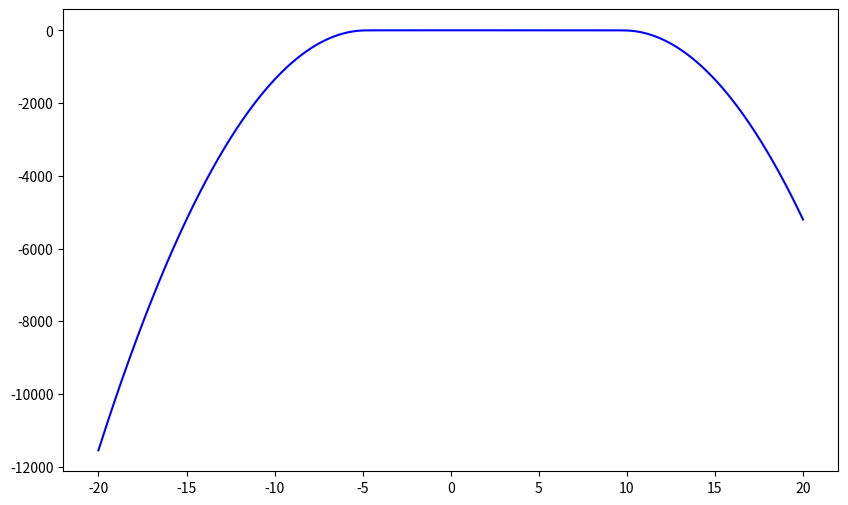

Here is the Python script that generated this plot:
import math
import numpy as np
import matplotlib.pyplot as plt


def smooth_sqr_wave(phase):
    eps = 0.2
    p = 2.0 * math.pi * phase * 0.7  #  * self.phase_freq
    return np.sin(p) / (2 * np.sqrt(np.sin(p) ** 2.0 + (eps) ** 2.0)) + 1.0 / 2.0


def relaxed_barrier_function(c, d_lower, d_upper, delta):
    def B(z, delta):
        return np.where(z > delta, np.log(z), np.log(delta) - 0.5 * (np.square((z - 2.0 * delta) / delta) - 1.0))

    return B(-d_lower + c, delta) + B(d_upper - c, delta)


# x = np.linspace(-2 * np.pi, 2 * np.pi, 400)  # 从-2π到2π生成400个点
# y = smooth_sqr_wave(x)  # 计算正弦值

x = np.linspace(-2 * 10, 2 * 10, 40000)  # 从-2π到2π生成400个点
y = relaxed_barrier_function(x, -5.0, 10.0, 0.1)

# 绘制图像
plt.figure(figsize=(10, 6))  # 设置图像大小
plt.plot(x, y, label="f(x)", color="blue", linestyle="-")  # 绘制正弦曲线

# 显示图像
plt.show()
